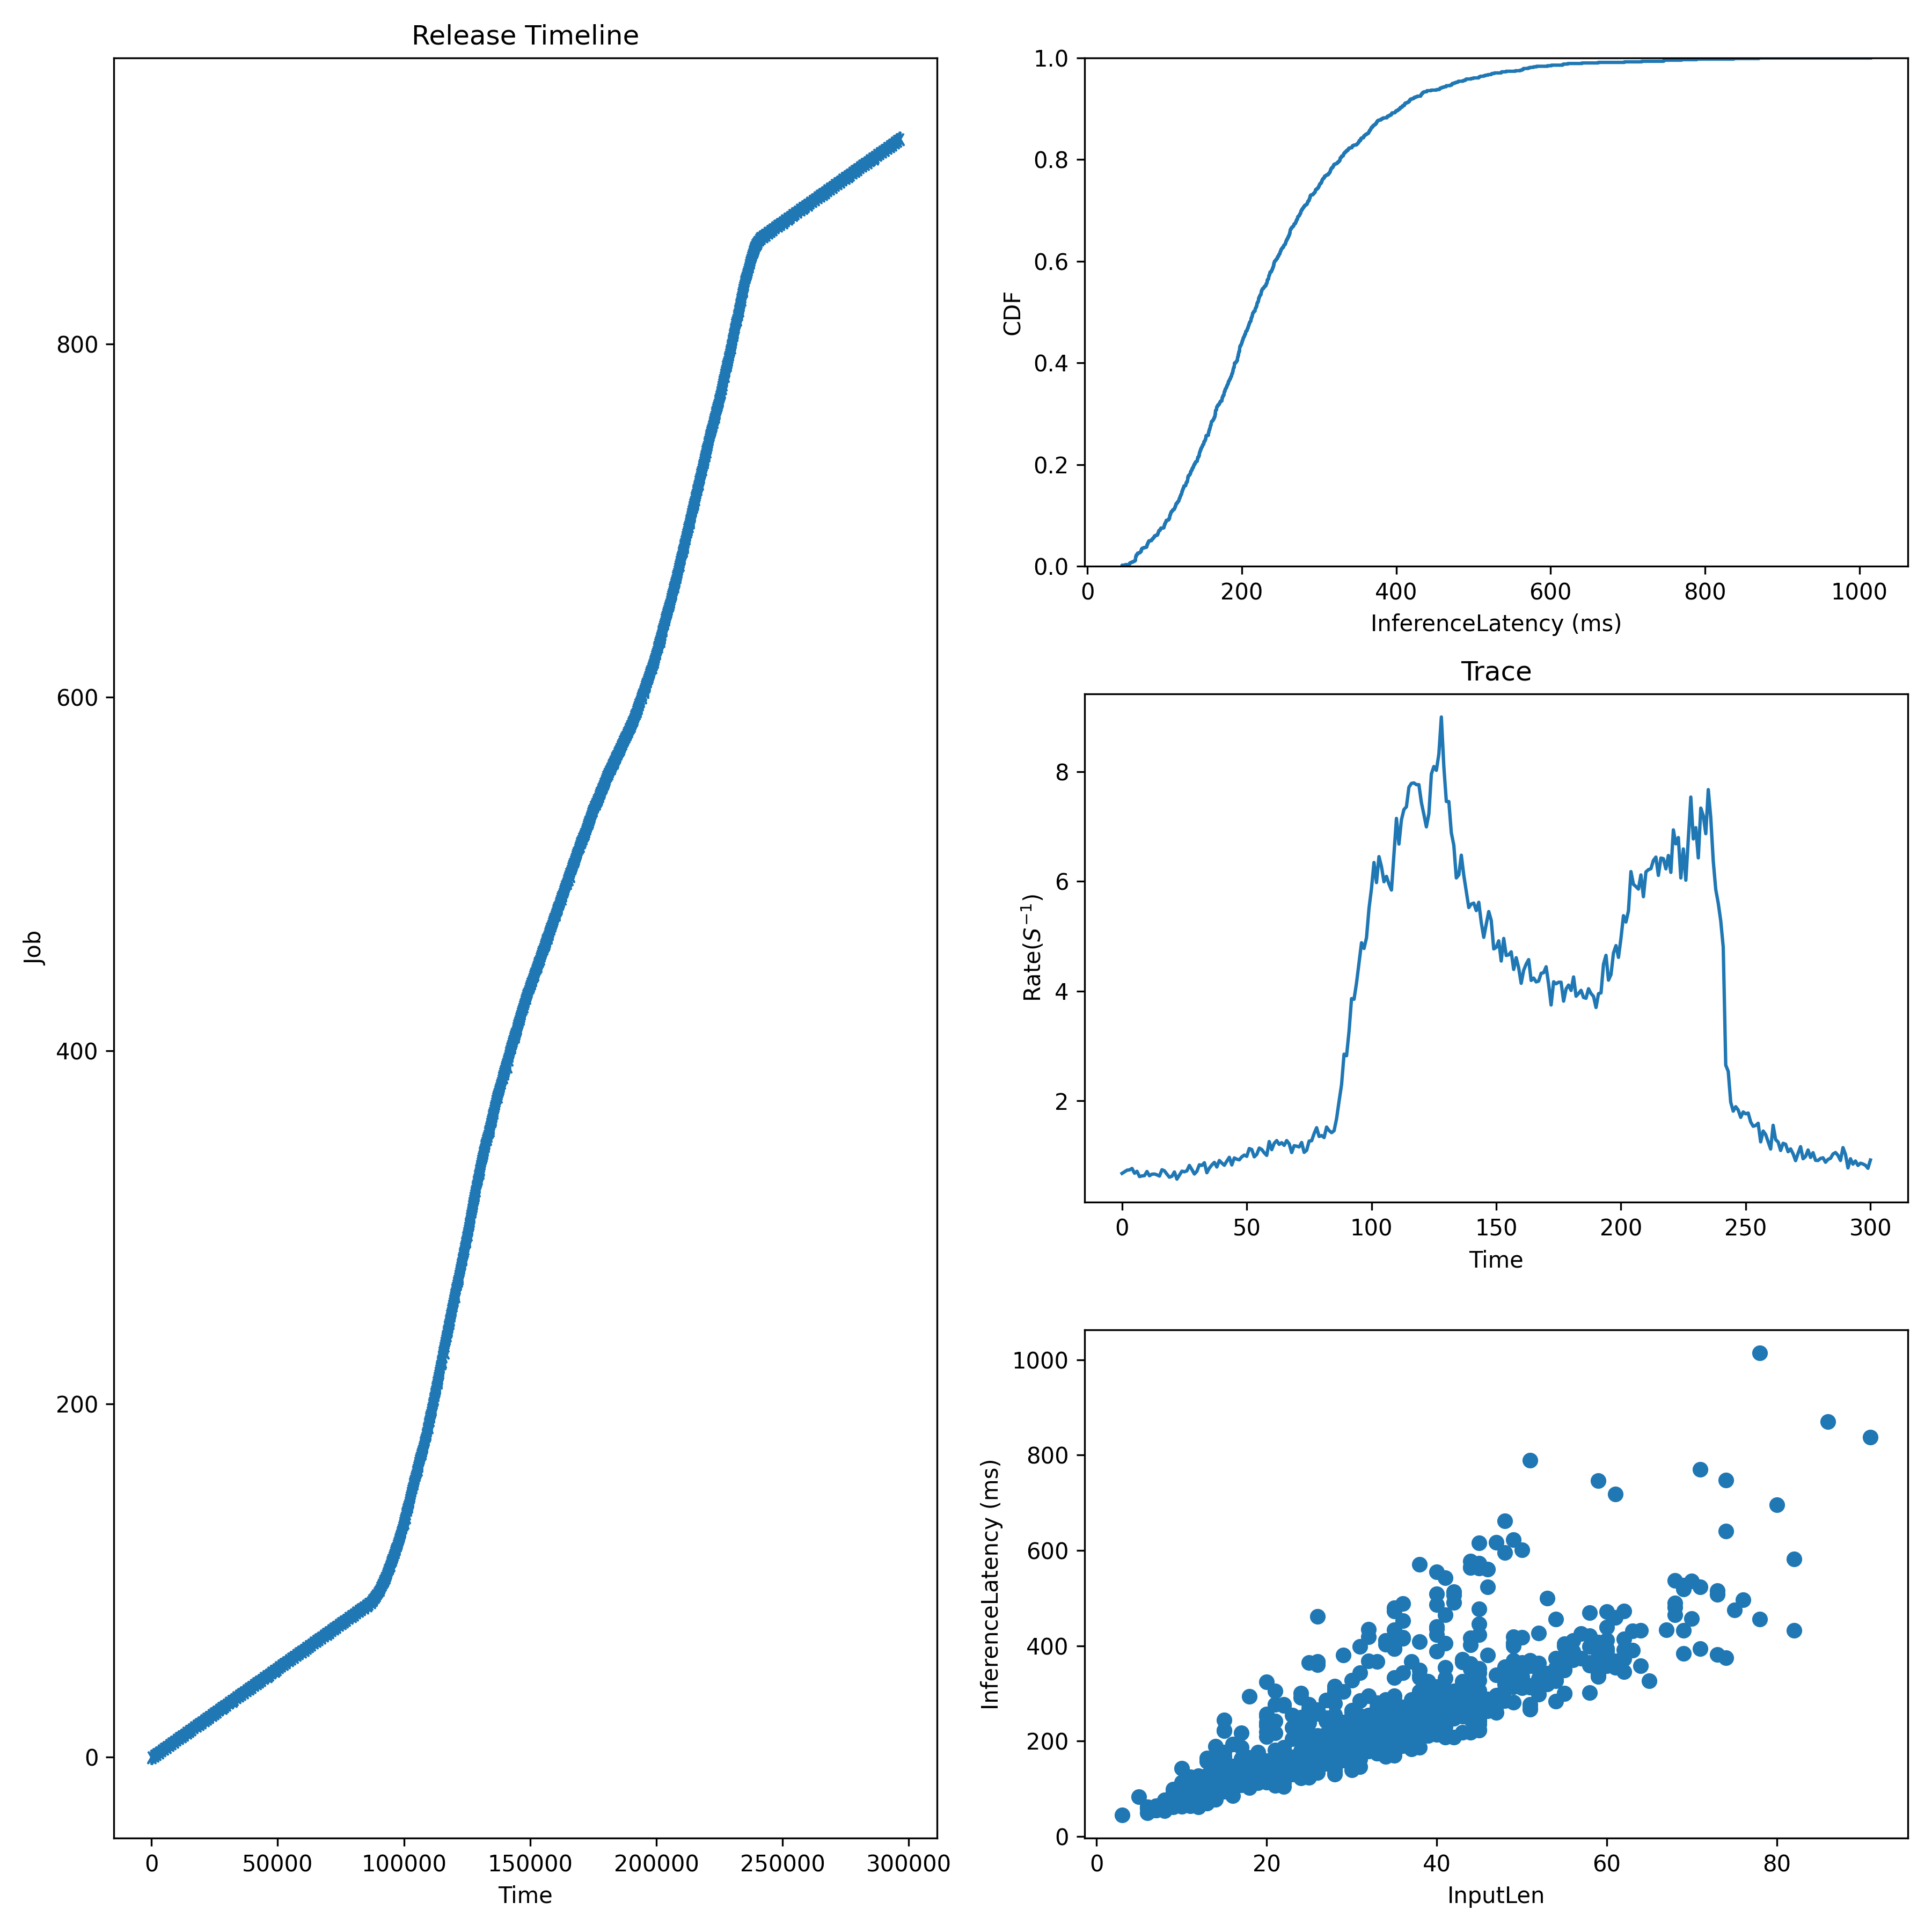

Source data for this figure (header and first rows):
JobId, InputLen, Length, Admitted
0, 36, 241.1, 0.0
1, 33, 280.3, 987.7
2, 12, 77.3, 1975
3, 19, 129.7, 2963
4, 19, 142.7, 3951
5, 10, 69.73, 4939
6, 27, 177.4, 5926
7, 29, 234.4, 6914
8, 12, 77.13, 7902
9, 32, 208.1, 8890
10, 8, 65.11, 9877
11, 32, 209.9, 10865
12, 47, 260.1, 11853
13, 29, 171.8, 12840
14, 32, 418.3, 13828
15, 25, 217.1, 14816
16, 13, 95.2, 15804
17, 7, 62.87, 16791
18, 25, 212, 17779
19, 39, 287.6, 18767
20, 21, 124.2, 19755
21, 53, 499.8, 20742
22, 52, 364, 21730
23, 21, 140.3, 22718
24, 36, 417.2, 23705
25, 70, 457.4, 24693
26, 28, 157.8, 25681
27, 35, 174.1, 26669
28, 70, 536, 27656
29, 25, 153.9, 28644
30, 21, 159, 29632
31, 11, 91.82, 30620
32, 44, 577.7, 31607
33, 15, 176.8, 32595
34, 32, 221.2, 33583
35, 25, 195.7, 34570
36, 15, 167.3, 35558
37, 27, 190.4, 36546
38, 29, 228.9, 37534
39, 48, 319.2, 38521
40, 26, 195.2, 39509
41, 28, 226.4, 40497
42, 37, 269.8, 41485
43, 27, 156.8, 42472
44, 17, 107.5, 43460
45, 9, 99.23, 44448
46, 44, 564.7, 45435
47, 41, 405.3, 46423
48, 30, 198.4, 47411
49, 45, 615.4, 48399
50, 49, 314.6, 49386
51, 22, 168.9, 50374
52, 8, 76.03, 51362
53, 7, 61.04, 52350
54, 10, 76.96, 53337
55, 39, 272.7, 54325
56, 32, 202.2, 55313
57, 35, 192.3, 56301
58, 21, 305.5, 57288
59, 18, 118.1, 58276
... 857 more rows
